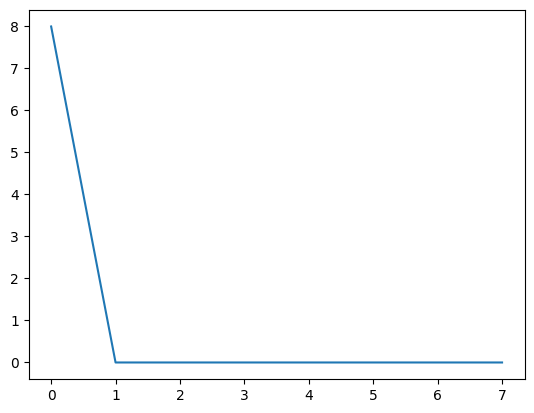

Python code for this plot:
# -*- coding: utf-8 -*-
"""
-------------------------------------------------
   文件名：      
   描述：       
[redacted]
   日期：       Mon Aug 17 20:23:46 2020
-------------------------------------------------

----------------------使用-----------------------

-------------------------------------------------
#-----------------xxxxxxxxxxxxxx-----------------#
"""

import numpy as np
import scipy as sp
import matplotlib
from matplotlib import pyplot as plt
matplotlib.rcParams['font.family'] = 'SimHei'


# a=np.random.randn(16)
a=np.ones(8)

xa=sp.fft.fft(a)
print(xa)

plt.plot(np.abs(xa))








#---------------------测试-----------------------#
if __name__ == "__main__":
    pass
     
